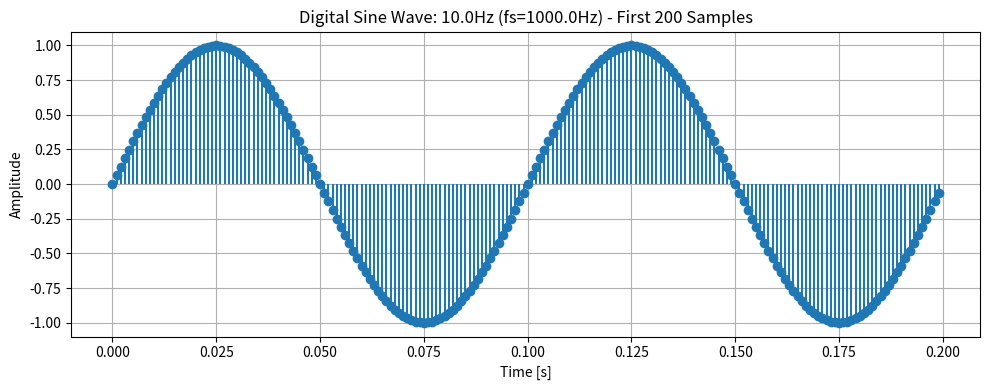

Write Python code to recreate this figure.
import numpy as np
import matplotlib.pyplot as plt

# 파라미터 설정
# 샘플링 주파수 (1000 Hz) : 1초에 저장하는 샘플의 개수 (1000개)
fs = 1000.0

# 관찰 시간 (1 sec) : 관측 시간
duration = 1.0     

# 총 샘플 수 : 샘플링 주파수 * 관찰 시간
N = int(fs * duration)

# 신호 주파수 (10 Hz) : 만들려고하는 사인파의 주파수
f = 10.0                  

# 위상 (rad) : 만들려고하는 사인파의 위상. 파형이 어디에서 시작하는 가를 나타냄
phi = 0.0                 

# 진폭 : 신호의 크기
A = 1.0                   

# 1. 시간축 생성 (배열) : 샘플레이트가 1000이므로 dt = 1/1000
# endpoint가 False이므로 0부터 999까지 1000개의 시간값 배열
t = np.linspace(0, duration, N, endpoint=False)

# 2. 신호 생성 
# 사인파의 기본 형태 : 진폭 * sin(2pi * 신호 주파수 * 시간축(배열) + 위상)
sin_wave = A * np.sin(2 * np.pi * f * t + phi)

# 3. 시각화 (처음 200개만 stem으로)
plt.figure(figsize=(10, 4))
plt.stem(t[:200], sin_wave[:200], basefmt=' ')
plt.title(f'Digital Sine Wave: {f}Hz (fs={fs}Hz) - First 200 Samples')
plt.xlabel('Time [s]')
plt.ylabel('Amplitude')
plt.grid(True)
plt.tight_layout()
plt.show()

# 4. 결과 확인
print(f"생성된 샘플 수: {len(sin_wave)}")
print(f"신호 범위: [{np.min(sin_wave):.3f}, {np.max(sin_wave):.3f}]")

# 주파수가 10이므로 1초에 10번, 0.1초에 1번 반복하는 사인파
# 시각화를 처음 샘플 200개만 했고 샘플레이트는 1000이므로 시간상 0.2초
# 따라서 두번 반복하는 사인파가 생성된다.

# t = np.arange(0, duration, 1/fs)를 사용하지 않는 이유
# 예시로 fs가 3인 경우 이를 수천 번 더하다 보면 미세한 오차가 누적.
# 이로 인해 마지막 값 근처에서 샘플 개수가 999개가 되거나 1001개가 되는 등 N(샘플 수)이 예상과 달라질 위험.

# 실무 환경에서 신호 처리는 단순히 수식을 코드로 옮기는 과정이 아님
# Python 라이브러리 생태계의 의존성과 호환성을 얼마나 잘 관리하느냐의 싸움.
